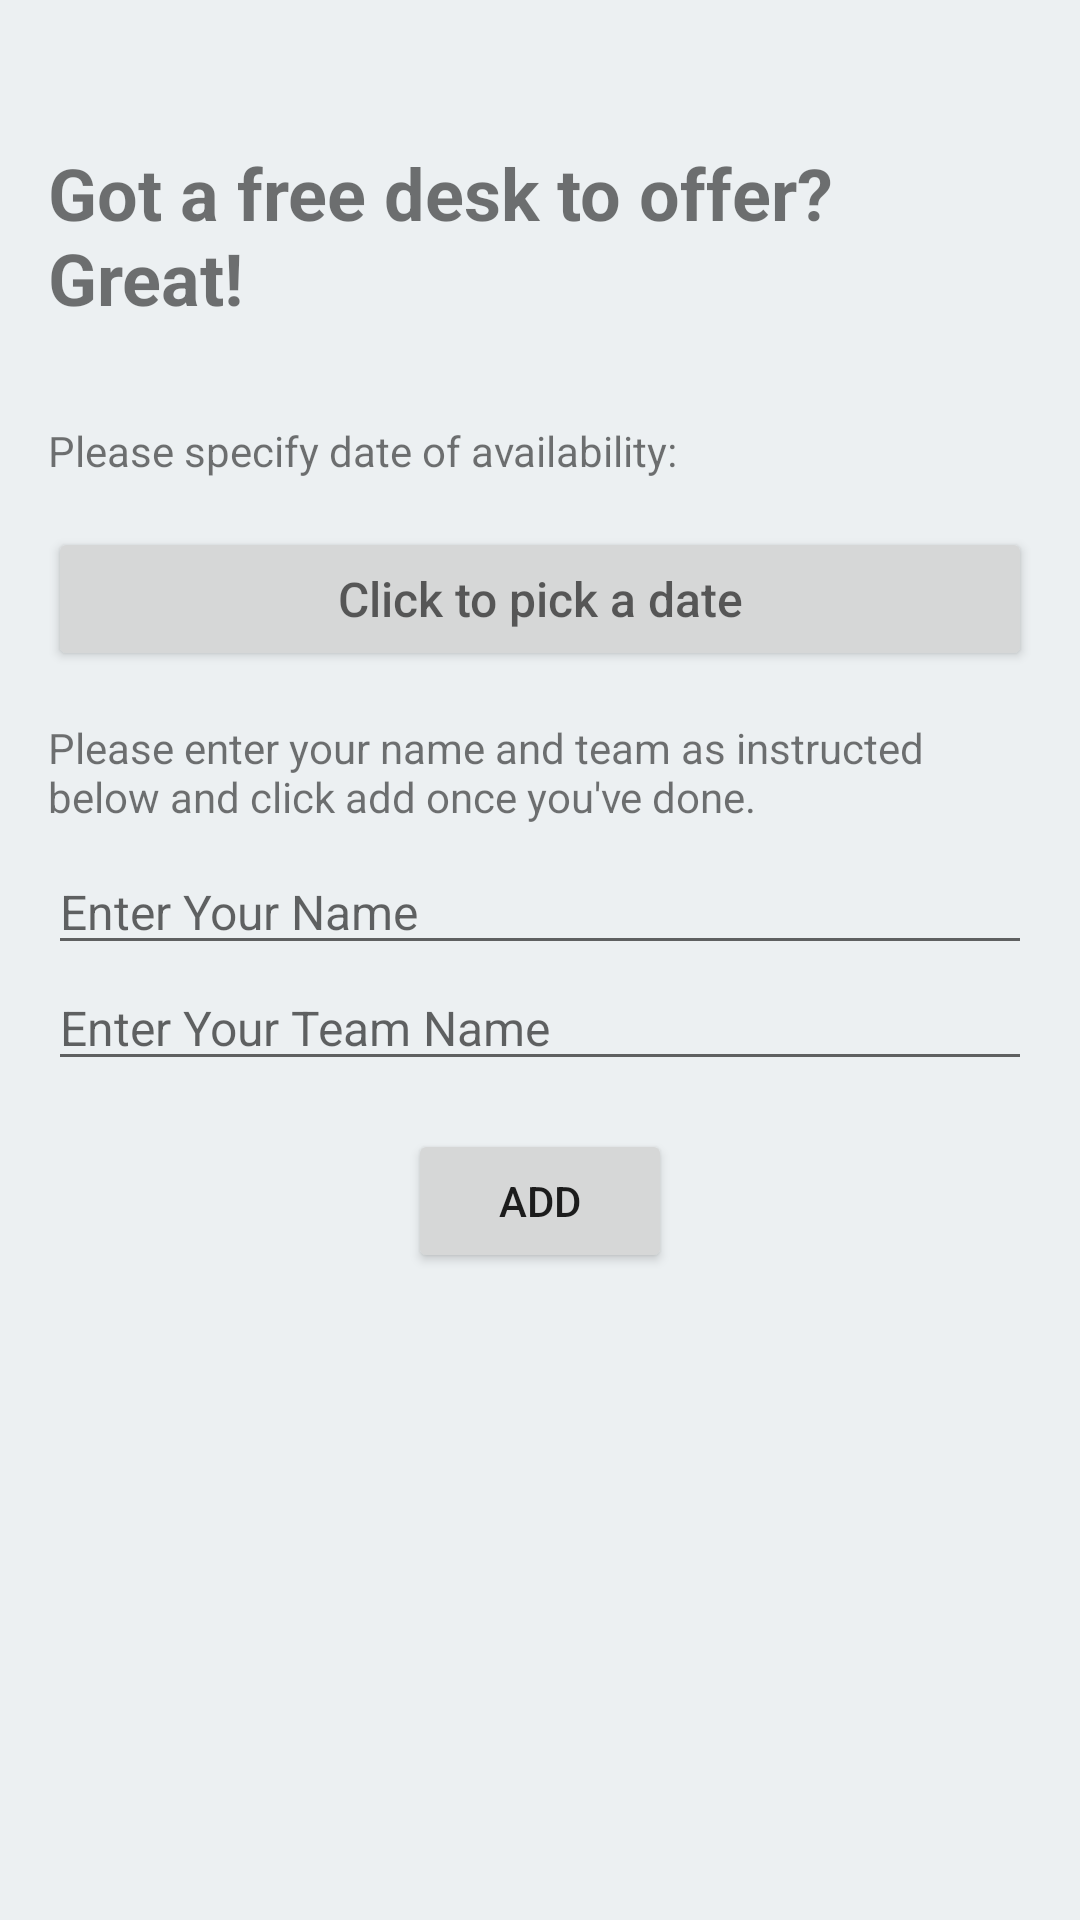

Produce the Android XML layout that renders to this screen, including the resource entries it uses.
<!-- AndroidManifest.xml: application theme AppTheme -->
<!-- res/layout/activity_new_desk.xml -->
<?xml version="1.0" encoding="utf-8"?>
<RelativeLayout xmlns:android="http://schemas.android.com/apk/res/android"
    android:layout_width="match_parent"
    android:layout_height="match_parent">

    <ImageView
        android:layout_width="match_parent"
        android:layout_height="match_parent"
        android:src="@drawable/gray_background"
        android:layout_alignParentBottom="true"
        android:scaleType="fitXY"/>

    <TextView
        android:id="@+id/welcome_desk"
        android:layout_width="match_parent"
        android:layout_height="wrap_content"
        android:layout_marginTop="48dp"
        android:layout_marginRight="16dp"
        android:layout_marginLeft="16dp"
        android:layout_marginBottom="16dp"
        android:text="Got a free desk to offer? Great!"
        android:textStyle="bold"
        android:textSize="24sp"/>

    <TextView
        android:id="@+id/pic_date"
        android:layout_width="wrap_content"
        android:layout_height="wrap_content"
        android:layout_below="@id/welcome_desk"
        android:text="Please specify date of availability:"
        android:layout_margin="16dp"
        />

    <Button
        android:id="@+id/pic_date_button"
        android:layout_width="match_parent"
        android:layout_height="wrap_content"
        android:layout_marginRight="16dp"
        android:layout_marginLeft="16dp"
        android:layout_below="@id/pic_date"
        android:hint="@string/pick_date_prompt"
        android:textSize="16sp"/>

    <TextView
        android:id="@+id/new_desk_instruction"
        android:layout_width="match_parent"
        android:layout_height="wrap_content"
        android:layout_below="@id/pic_date_button"
        android:layout_marginTop="16dp"
        android:layout_marginRight="16dp"
        android:layout_marginLeft="16dp"
        android:text="Please enter your name and team as instructed below and click add once you've done."/>

    <EditText
        android:id="@+id/desk_name_prompt"
        android:layout_width="match_parent"
        android:layout_height="wrap_content"
        android:layout_marginTop="8dp"
        android:layout_marginRight="16dp"
        android:layout_marginLeft="16dp"
        android:layout_below="@id/new_desk_instruction"
        android:hint="Enter Your Name"
        android:textSize="16sp"/>

    <EditText
        android:id="@+id/desk_team_prompt"
        android:layout_width="match_parent"
        android:layout_height="wrap_content"
        android:layout_marginRight="16dp"
        android:layout_marginLeft="16dp"
        android:layout_below="@id/desk_name_prompt"
        android:hint="Enter Your Team Name"
        android:textSize="16sp"/>

    <Button
        android:id="@+id/add_button"
        android:layout_width="wrap_content"
        android:layout_height="wrap_content"
        android:layout_marginTop="16dp"
        android:layout_centerHorizontal="true"
        android:layout_below="@id/desk_team_prompt"
        android:text="Add"/>

</RelativeLayout>
<!-- resources referenced by this layout -->
<resources>
  <!-- drawable gray_background: png bitmap (drawable, 5308 bytes) -->
  <string name="pick_date_prompt">Click to pick a date</string>
  <style name="AppTheme" parent="Theme.AppCompat.Light.DarkActionBar">
          
          <item name="colorPrimary">@color/colorPrimary</item>
          <item name="colorPrimaryDark">@color/colorPrimaryDark</item>
          <item name="colorAccent">@color/colorPrimary</item>
      </style>
  <!-- not gathered from this repository: default colours our renderer supplied (Android Studio template values) -->
  <color name="colorPrimary">#FF6200EE</color>
  <color name="colorPrimaryDark">#FF3700B3</color>
</resources>
